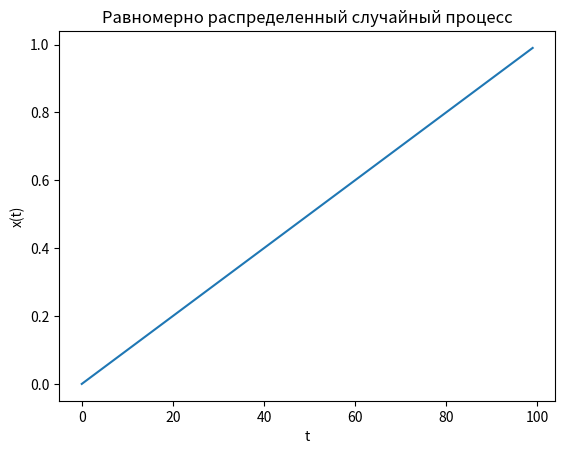
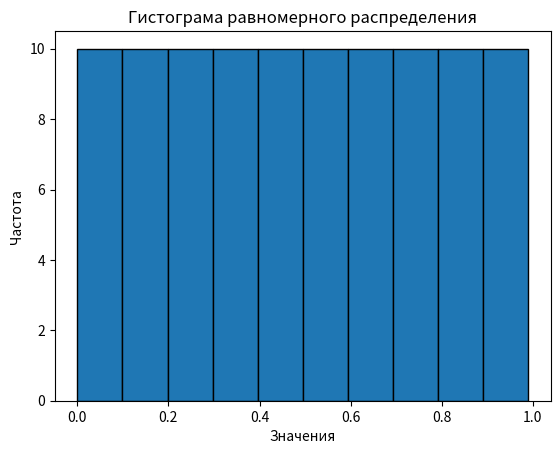
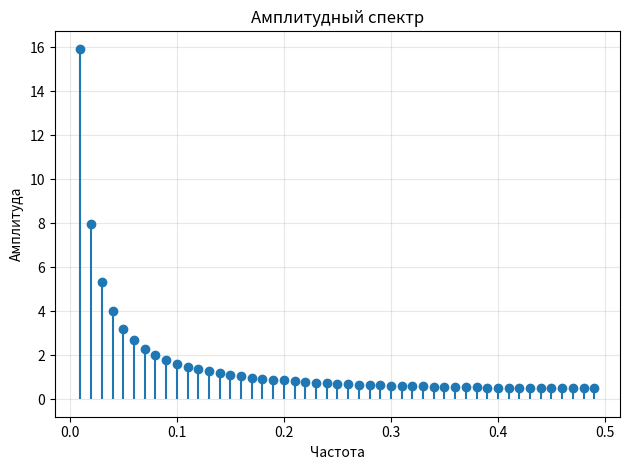
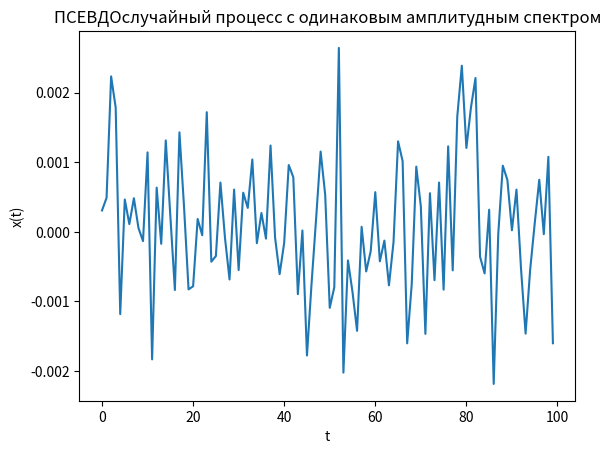
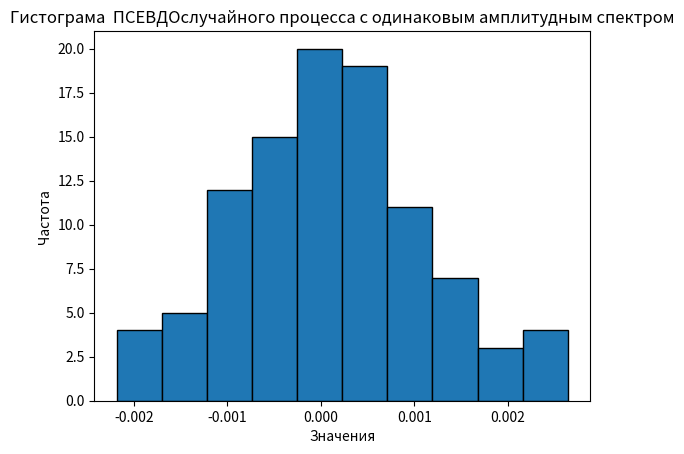
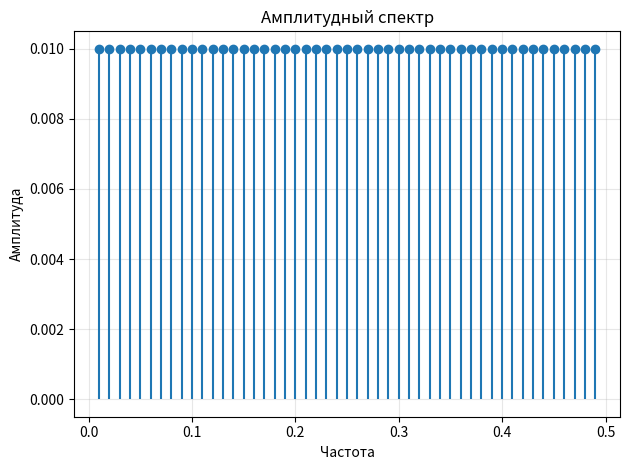
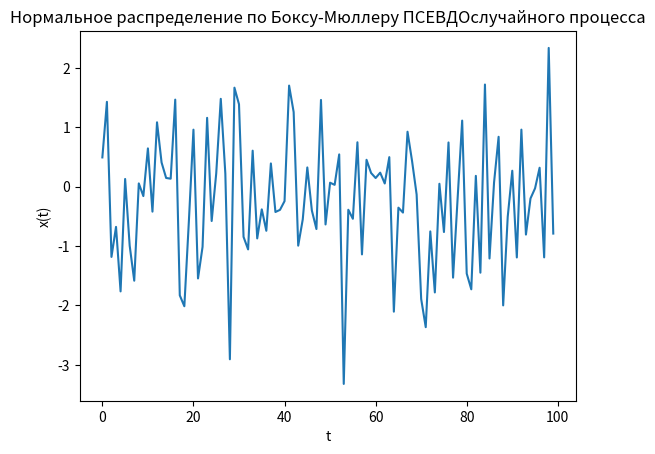
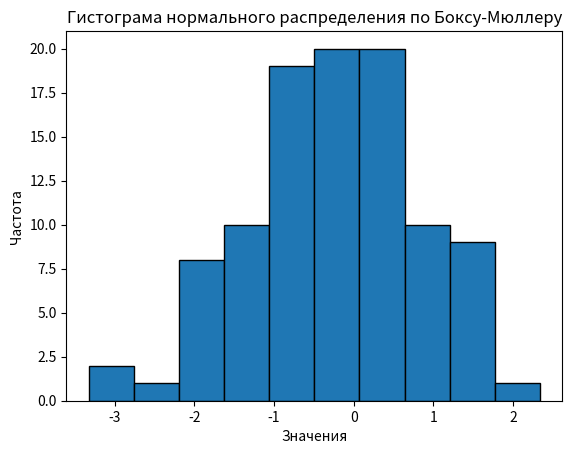
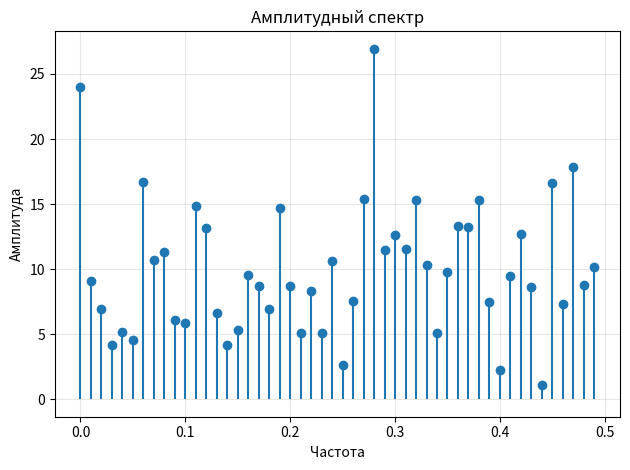
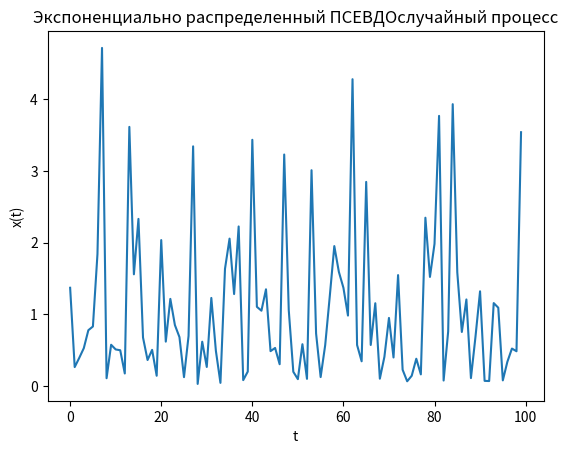
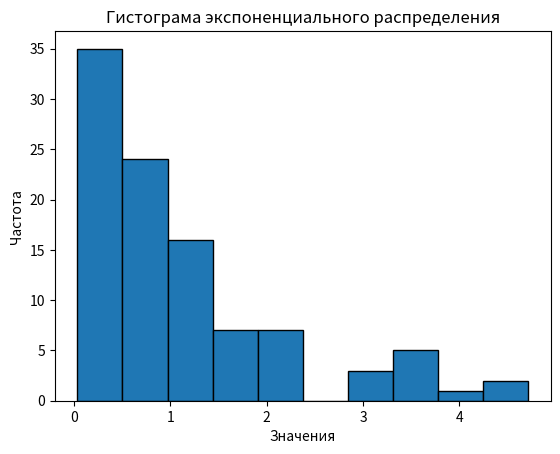
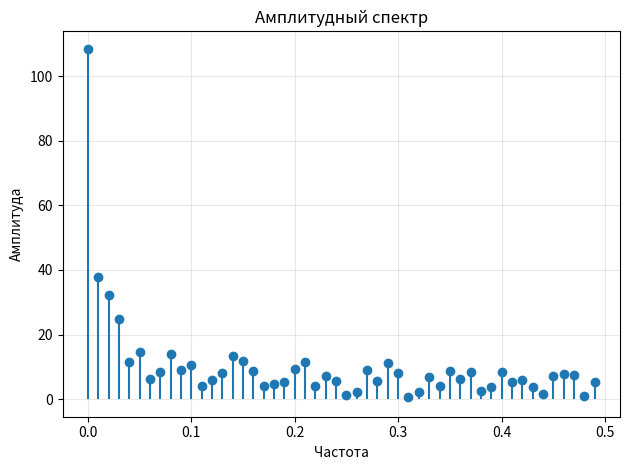

Generate these figures, in order, with matplotlib:
import numpy as np
import matplotlib.pyplot as plt
import random as rm
import math as m



#Равномерное распределение методом "лото"
N = 100     #Выборка из 100 элементов
data = [ i/N for i in range (N)]    #Создание массива на 100 элементов от 0 до 1
print(data)
datagraph = [i/N for i in range (N)]   #Создание массива на 100 элементов для вывода на график
datanew = []    #Массив для выбранных элементов

#Метод лото
for i in range (N): 
    x = rm.random()     #Выбирается число от 0 до 1 
    y = 1   #Переменная для хранения выбранного числа
    i1 = 0  #Номер выбранного элемента
    sizedata = len(data)    #переменная размера массива данных. Обновляется при каждом удалении элемента
    for k in range (sizedata):  #Метод "лото"
        if y >= abs(x - data[k]):   #Сравнение элемента с рандомным. Если близок, то номер элемента берется. Методом перебора каждого элемента находится ближайший
            i1 = k     #Номер элемента присваивается переменной
    datanew.append(data[i1])    #Элемент "выбирается"
    del data[i1]    #И после удаляется

#Построение графика равномерно распределеного случайного процесса
plt.figure(1)
plt.plot(datagraph)
plt.title('Равномерно распределенный случайный процесс')
plt.xlabel('t')
plt.ylabel('x(t)')

#Построение гистограммы равномерно распределеного случайного процесса
plt.figure(2)
plt.hist(datanew, bins = 10, edgecolor='black')
plt.title('Гистограма равномерного распределения')
plt.xlabel('Значения')
plt.ylabel('Частота')
plt.show()

#Выделение амплитудно-частотного спектра методом Фурье
datafft = np.fft.fft(datagraph) #Использование метода
ampl = np.abs(datafft)  #Выделение амплитуд
frq = np.fft.fftfreq(len(datagraph))    #Выделение частот

#Построение амплитудно-частотного спектра
plt.figure(3)
plt.stem(frq[1:len(frq)//2], ampl[1:len(ampl)//2],  basefmt=" ") 
plt.title("Амплитудный спектр") 
plt.xlabel("Частота") 
plt.ylabel("Амплитуда") 
plt.grid(True, alpha=0.3) 
plt.tight_layout() 
plt.show()




#Распределение случайных чисел с одинаковым амплитудным спектром

N = 100     #Количество элементов
A = 1/N     #Амплитуда. Всегда постоянна

freqEqAmp = np.fft.fftfreq(N)   #Выделение частот
amplEqAmp = np.ones(N) * A      #Выделение амплитуд. Они все одинаковы и равны 1/N

FiEqAmp = np.random.uniform(0, 2*np.pi, N)  #Генерация псевдослучайных фаз

#Формирование ПСЕВДОслучайного процесса с одинаковыми амплитудами
spectr = amplEqAmp*np.exp(1j * FiEqAmp) #Формирование комплексной части спектра

#Создание симметричности спектра
for k in range(1, N//2):
    spectr[-k] = np.conj(spectr[k])

# Выделяем только вещественные значения из спектра 
spectr[0] = A 
if N % 2 == 0: 
    spectr[N//2] = A 

#Получение сигнала при помощи обратного преобразования Фурье
signal = np.real(np.fft.ifft(spectr))

#Построение графика ПСЕВДОслучайного процесса с одинаковым амплитудным спектром
plt.figure(4)
plt.plot(signal)
plt.title('ПСЕВДОслучайный процесс с одинаковым амплитудным спектром')
plt.xlabel('t')
plt.ylabel('x(t)')

#Построение гистограммы ПСЕВДОслучайного процесса с одинаковым амплитудным спектром
plt.figure(5)
plt.hist(signal, bins = 10, edgecolor='black')
plt.title('Гистограма  ПСЕВДОслучайного процесса с одинаковым амплитудным спектром')
plt.xlabel('Значения')
plt.ylabel('Частота')
plt.show()

#Построение амплитудно-частотного спектра
plt.figure(6)
plt.stem(freqEqAmp[1:len(frq)//2], amplEqAmp[1:len(ampl)//2],  basefmt=" ") 
plt.title("Амплитудный спектр") 
plt.xlabel("Частота") 
plt.ylabel("Амплитуда") 
plt.grid(True, alpha=0.3) 
plt.tight_layout() 
plt.show()




#Нормальное распределение по Боксу-Мюллера
FiB = []    #Массив рандомных значений фазы
R = []      #Массив рандомных значений R
N = 100     #Выборка из 101 элемента

for i in range(0, N):   #Присваивание рандомных значений R и фазе
    fiB = rm.random()
    r = rm.random()
    FiB.append(fiB)
    R.append(r)
    
dataBM = []     #Массив значений нормально распредленного ПСЕВДОслучайного процесса
numb = [a for a in range (0, N)]    #Создание массива значений для распределения
for i in range(0, 100):     #Использование метода Бокса-Мюллера
    dataBM.append(m.sin(2*3.14*FiB[i])*m.sqrt(-2*m.log(R[i], m.e)))

#Построение графика нормально распределеного ПСЕВДОслучайного процесса
plt.figure(7)   
plt.plot(numb , dataBM)
plt.title('Нормальное распределение по Боксу-Мюллеру ПСЕВДОслучайного процесса')
plt.xlabel('t')
plt.ylabel('x(t)')

#Построение гистограмы нормально распределеного ПСЕВДОслучайного процесса
plt.figure(8)
plt.hist(dataBM, bins = 10, edgecolor='black')
plt.title('Гистограма нормального распределения по Боксу-Мюллеру')
plt.xlabel('Значения')
plt.ylabel('Частота')
plt.show()

#Использование метода Фурье для выделение амплитудно-частотного спектра для нормально распределеного ПСЕВДОслучайного процесса
dataBMfft = np.fft.fft(dataBM)  #Использование метода
amplBM = np.abs(dataBMfft)  #Выделение амплитуд
frqBM = np.fft.fftfreq(N, d = 1)    #Выделение частот

#Построение амплитудно-частотного спектра
plt.figure(9)
plt.stem(frqBM[:N//2], amplBM[:N//2],  basefmt=" ") 
plt.title("Амплитудный спектр") 
plt.xlabel("Частота") 
plt.ylabel("Амплитуда") 
plt.grid(True, alpha=0.3) 
plt.tight_layout() 
plt.show()




#Экспоненциальное распределение методом "лото"
N = 100     #Число элементов
lmbd = 1.0  #Параметр экспоненциального распределения

d = 0       #Равномерно сгенерированная величина    
dataexp = []    #Массив экспоненциального распределения
dataexpgraph = []   #Массив для построения графика
datanewexp = []     #Массив экспоненциального распределения методом "лото"

for i in range(N):  #Создание набора экспоненциального распределения
    d = rm.random()
    dataexp.append(-m.log(1-d)/lmbd)
    dataexpgraph.append(dataexp[i])

#Метод "лото". Благодаря ему создается экспоненциально распределеноый ПСЕВДОслучайный процесс
for i in range (N):     
    x = rm.random()     #Выбирается число от 0 до 1 
    y = 1   #Переменная для хранения выбранного числа
    i1 = 0  #Номер выбранного элемента
    sizedata = len(dataexp)    #переменная размера массива данных. Обновляется при каждом удалении элемента
    for k in range (sizedata):  #Метод "лото"
        if y >= abs(x - dataexp[k]):   #Сравнение элемента с рандомным. Если близок, то номер элемента берется. Методом перебора каждого элемента находится ближайший
            i1 = k     #Номер элемента присваивается переменной
    datanewexp.append(dataexp[i1])    #Элемент "выбирается"
    del dataexp[i1]    #И после удаляется

#Построение графика экспоненциально распределеного ПСЕВДОслучайного процесса
plt.figure(10)
plt.plot(dataexpgraph)
plt.title('Экспоненциально распределенный ПСЕВДОслучайный процесс')
plt.xlabel('t')
plt.ylabel('x(t)')

#Построение гистограммы экспоненциально распределеного ПСЕВДОслучайного процесса
plt.figure(11)
plt.hist(datanewexp, bins = 10, edgecolor='black')
plt.title('Гистограма экспоненциального распределения')
plt.xlabel('Значения')
plt.ylabel('Частота')
plt.show()

#Использование метода Фурье для выделение амплитудно-частотного спектра для экспоненцциально распределеного ПСЕВДОслучайного процесса
dataexpfft = np.fft.fft(datanewexp)  #Использование метода
amplexp = np.abs(dataexpfft)  #Выделение амплитуд
frqexp = np.fft.fftfreq(N, d = 1)    #Выделение частот

#Построение амплитудно-частотного спектра
plt.figure(12)
plt.stem(frqexp[:N//2], amplexp[:N//2],  basefmt=" ") 
plt.title("Амплитудный спектр") 
plt.xlabel("Частота") 
plt.ylabel("Амплитуда") 
plt.grid(True, alpha=0.3) 
plt.tight_layout() 
plt.show()
